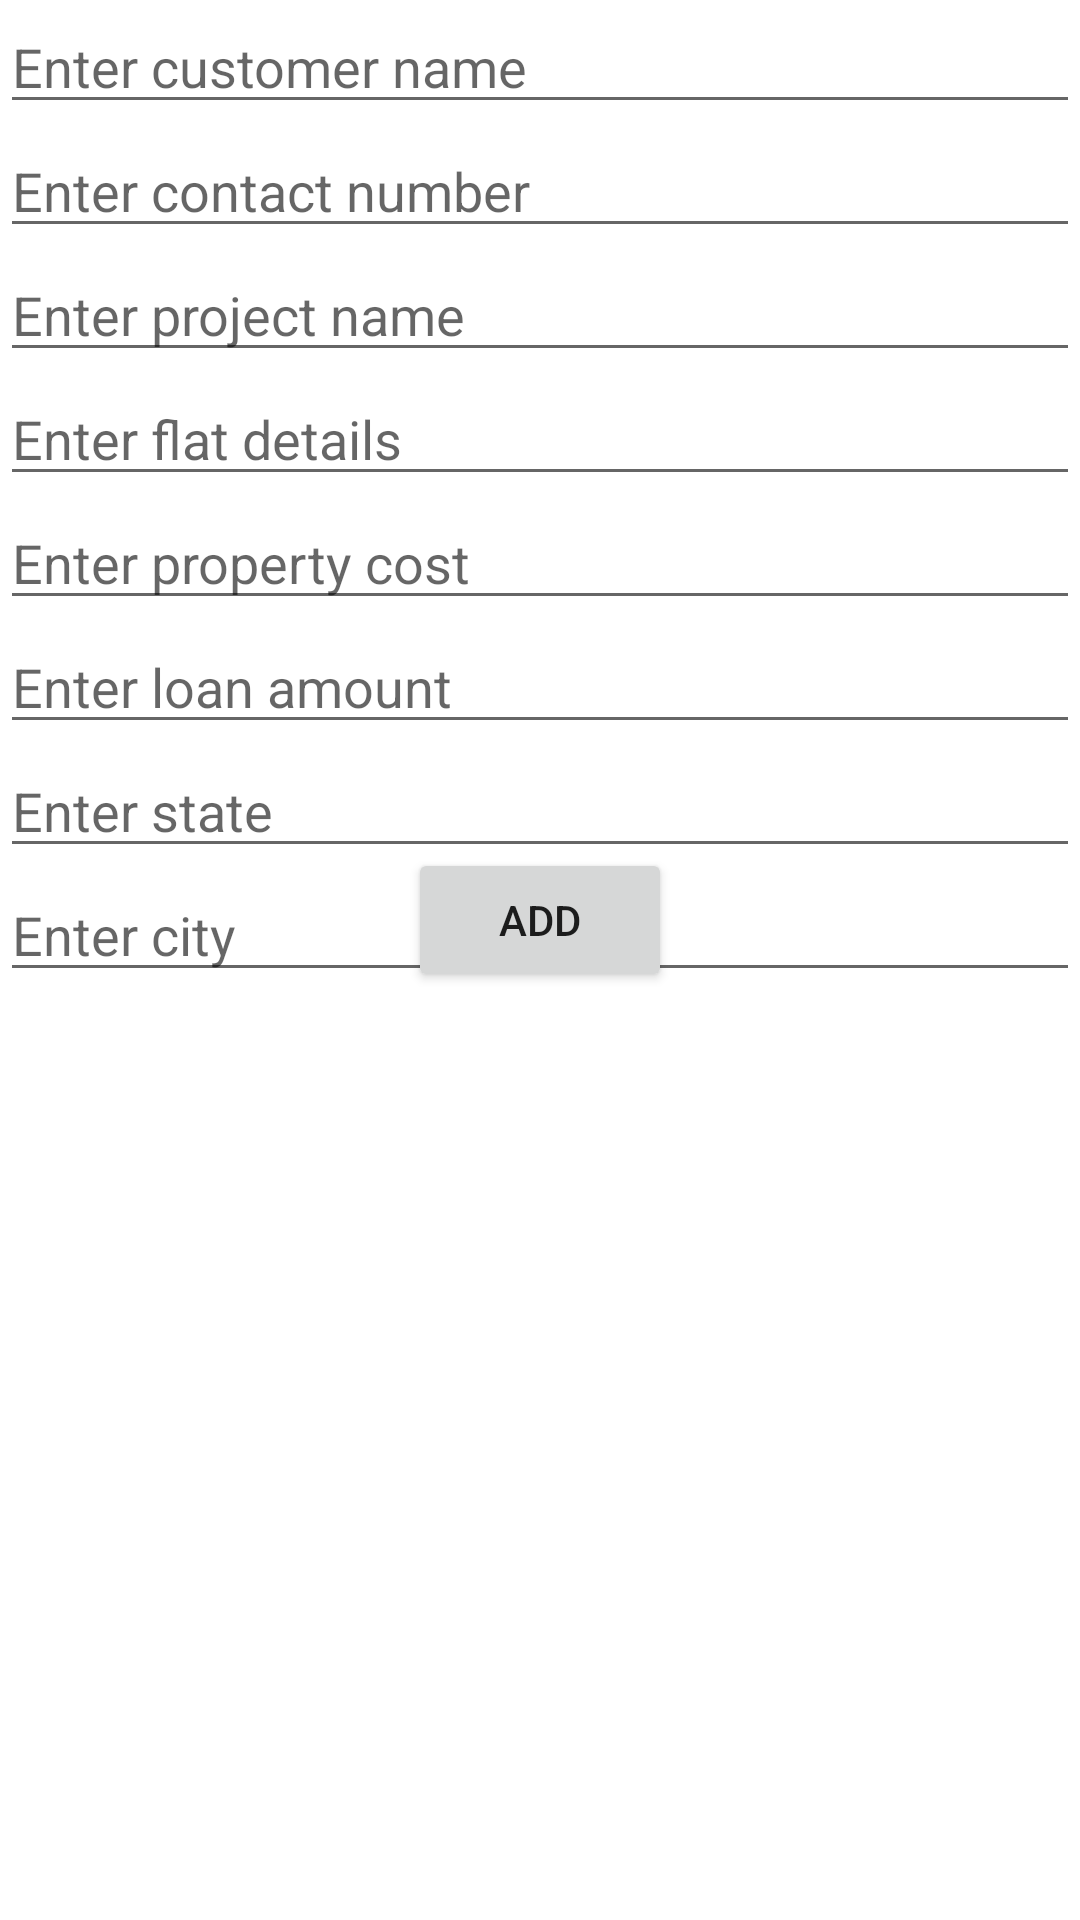

Android layout source for this screen:
<!-- AndroidManifest.xml: application theme Theme.Demokotlinbottomsheet -->
<!-- res/layout/fragment_lead_generation.xml -->
<?xml version="1.0" encoding="utf-8"?>
<androidx.core.widget.NestedScrollView
    xmlns:android="http://schemas.android.com/apk/res/android"
    xmlns:tools="http://schemas.android.com/tools"
    xmlns:app="http://schemas.android.com/apk/res-auto"
    android:layout_width="match_parent"
    android:layout_height="wrap_content"
    tools:context=".fragments.LeadGenerationFragment">

<androidx.constraintlayout.widget.ConstraintLayout
    android:layout_width="match_parent"
    android:layout_height="wrap_content"
    android:orientation="vertical">

    <com.google.android.material.textfield.TextInputEditText
        android:id="@+id/edt_custName"
        android:layout_width="match_parent"
        android:layout_height="wrap_content"
        android:hint="@string/customer_name"
        app:layout_constraintTop_toTopOf="parent"
        android:inputType="text"/>

    <com.google.android.material.textfield.TextInputEditText
        android:id="@+id/edt_contNumber"
        android:layout_width="match_parent"
        android:layout_height="wrap_content"
        android:hint="@string/contact_number"
        android:inputType="number"
        app:layout_constraintTop_toBottomOf="@+id/edt_custName"/>

    <com.google.android.material.textfield.TextInputEditText
        android:id="@+id/edt_projectName"
        android:layout_width="match_parent"
        android:layout_height="wrap_content"
        android:hint="@string/project_name"
        android:inputType="text"
        app:layout_constraintTop_toBottomOf="@+id/edt_contNumber"/>

    <com.google.android.material.textfield.TextInputEditText
        android:id="@+id/edt_flatDetails"
        android:layout_width="match_parent"
        android:layout_height="wrap_content"
        android:hint="@string/flat_details"
        android:inputType="text"
        app:layout_constraintTop_toBottomOf="@+id/edt_projectName"/>

    <com.google.android.material.textfield.TextInputEditText
        android:id="@+id/edt_propertyCost"
        android:layout_width="match_parent"
        android:layout_height="wrap_content"
        android:hint="@string/property_cost"
        android:inputType="number"
        app:layout_constraintTop_toBottomOf="@+id/edt_flatDetails"/>

    <com.google.android.material.textfield.TextInputEditText
        android:id="@+id/edt_loanRequirement"
        android:layout_width="match_parent"
        android:layout_height="wrap_content"
        android:hint="@string/loan_requirement"
        android:inputType="number"
        app:layout_constraintTop_toBottomOf="@+id/edt_propertyCost"/>

    <com.google.android.material.textfield.TextInputEditText
        android:id="@+id/edt_state"
        android:layout_width="match_parent"
        android:layout_height="wrap_content"
        android:hint="@string/state"
        android:inputType="text"
        app:layout_constraintTop_toBottomOf="@+id/edt_loanRequirement"/>

    <com.google.android.material.textfield.TextInputEditText
        android:id="@+id/edt_city"
        android:layout_width="match_parent"
        android:layout_height="wrap_content"
        android:hint="@string/city"
        android:inputType="text"
        app:layout_constraintTop_toBottomOf="@+id/edt_state"/>

    <androidx.appcompat.widget.AppCompatImageView
        android:id="@+id/imgv_imagePicker"
        android:layout_width="wrap_content"
        android:layout_height="wrap_content"
        android:src="@drawable/ic_launcher_background"
        app:layout_constraintTop_toBottomOf="@+id/edt_city"
        app:layout_constraintLeft_toLeftOf="parent"/>

    <androidx.appcompat.widget.AppCompatButton
        android:id="@+id/btn_addData"
        android:layout_width="wrap_content"
        android:layout_height="wrap_content"
        android:text="@string/add"
        app:layout_constraintLeft_toLeftOf="parent"
        app:layout_constraintRight_toRightOf="parent"
        app:layout_constraintBottom_toBottomOf="parent"/>

</androidx.constraintlayout.widget.ConstraintLayout>

</androidx.core.widget.NestedScrollView>
<!-- resources referenced by this layout -->
<resources>
  <string name="add">Add</string>
  <string name="city">Enter city</string>
  <string name="contact_number">Enter contact number</string>
  <string name="customer_name">Enter customer name</string>
  <string name="flat_details">Enter flat details</string>
  <string name="loan_requirement">Enter loan amount</string>
  <string name="project_name">Enter project name</string>
  <string name="property_cost">Enter property cost</string>
  <string name="state">Enter state</string>
  <style name="Theme.Demokotlinbottomsheet" parent="Theme.MaterialComponents.Light.DarkActionBar">
          
          <item name="colorPrimary">@color/purple_500</item>
          <item name="colorPrimaryVariant">@color/purple_700</item>
          <item name="colorOnPrimary">@color/white</item>
          
          <item name="colorSecondary">@color/teal_200</item>
          <item name="colorSecondaryVariant">@color/teal_700</item>
          <item name="colorOnSecondary">@color/black</item>
          
          <item name="android:statusBarColor" tools:targetApi="l">?attr/colorPrimaryVariant</item>
          
      </style>
  <!-- not gathered from this repository: default colours our renderer supplied (Android Studio template values) -->
  <color name="purple_500">#FF6200EE</color>
  <color name="purple_700">#FF3700B3</color>
  <color name="teal_200">#FF03DAC5</color>
  <color name="teal_700">#FF018786</color>
  <color name="black">#FF000000</color>
  <color name="white">#FFFFFFFF</color>
</resources>
